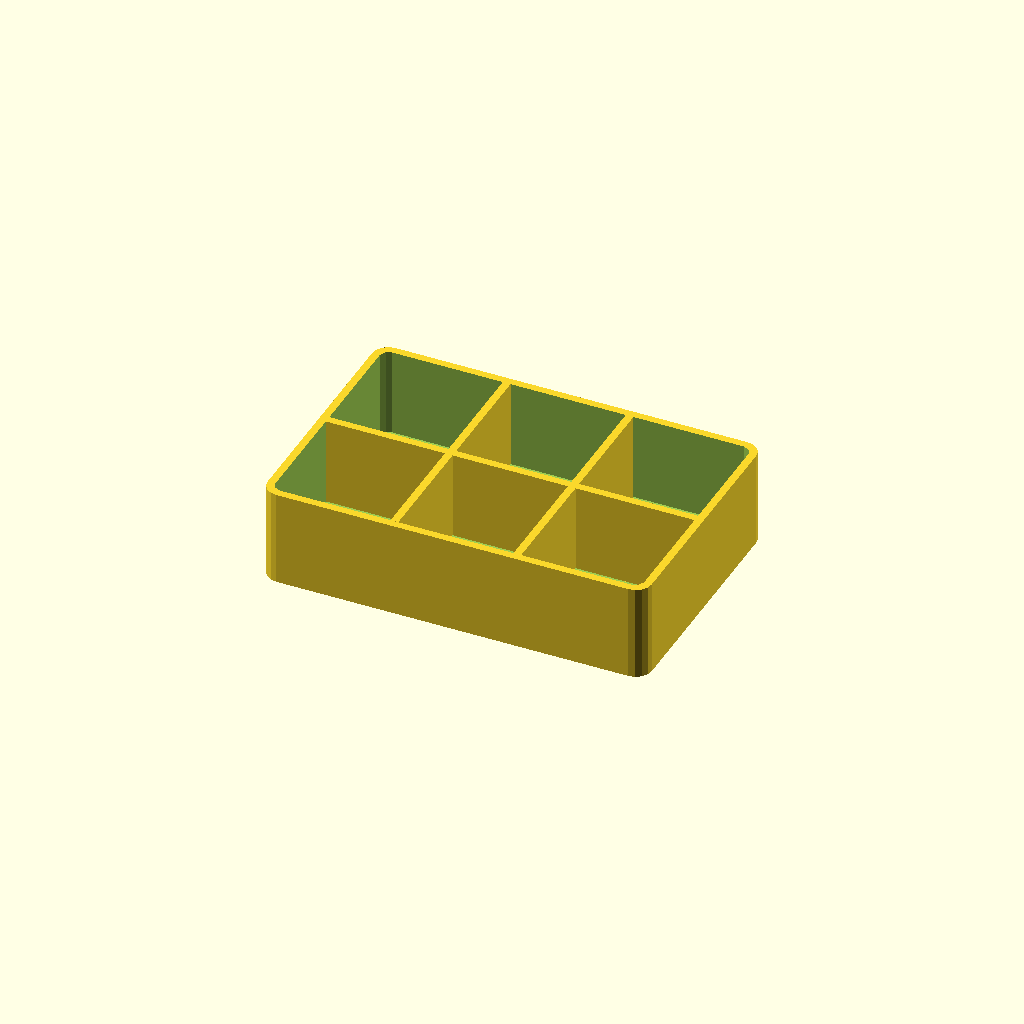
Cell 1 — every parameter at its default value.
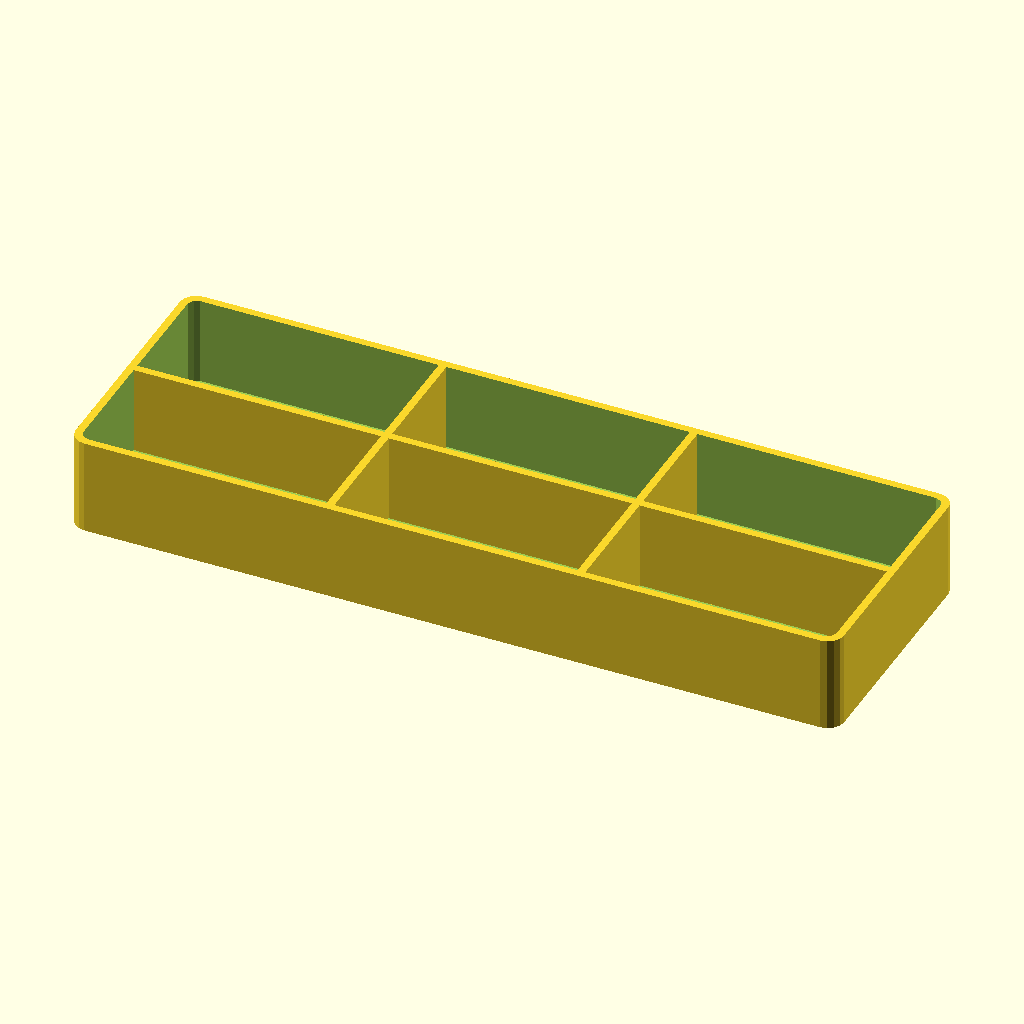
Cell 2: width = 240 (everything else at default).
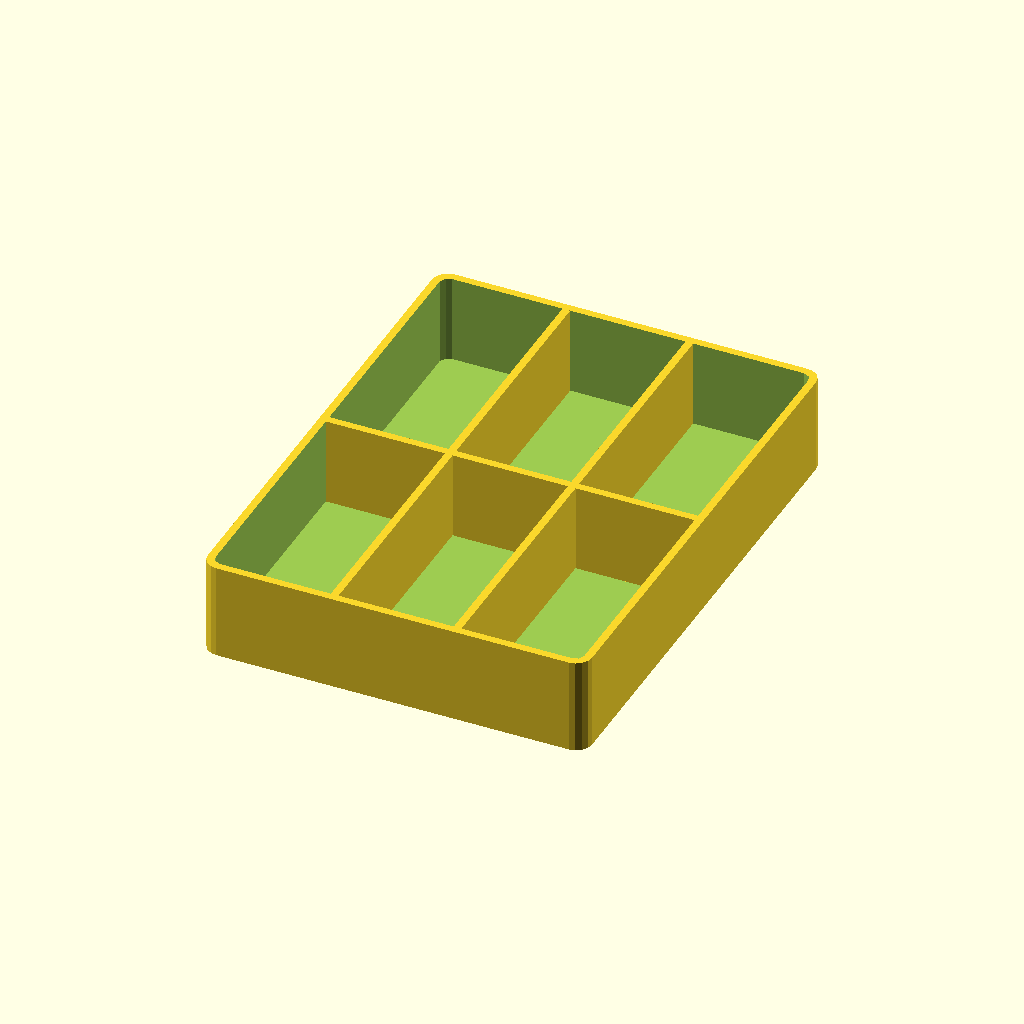
Cell 3 — depth set to 160, the other parameters unchanged.
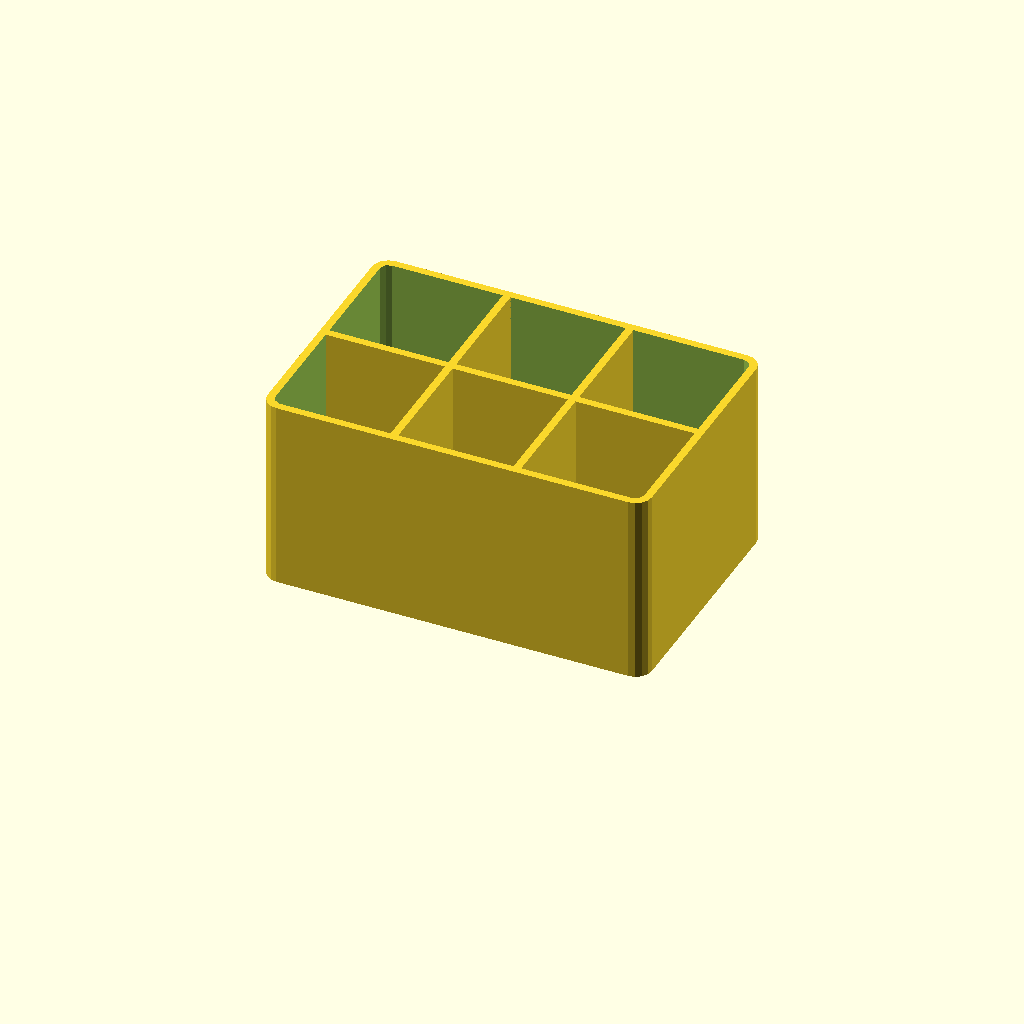
Cell 4 — height set to 60, the other parameters unchanged.
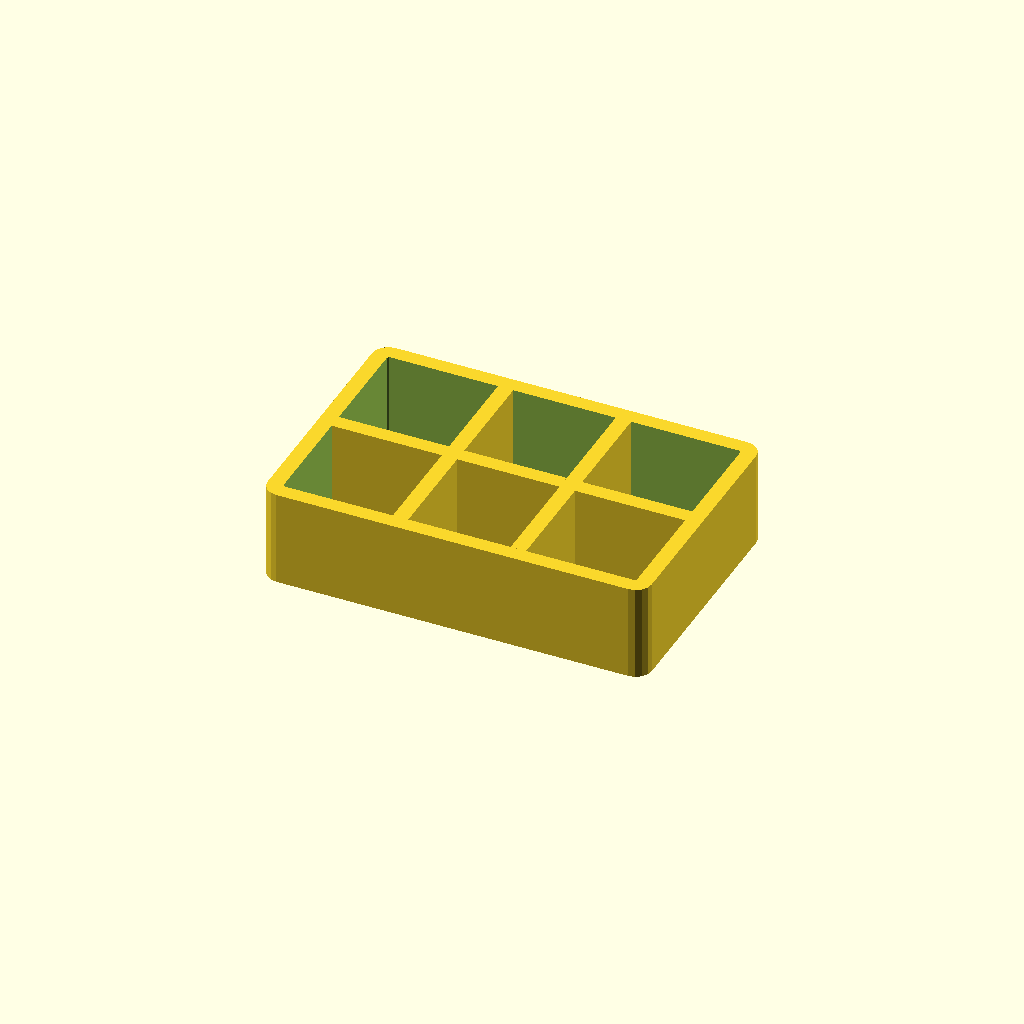
Cell 5: the same model with wall = 4.8.
All cells are drawn from one camera (rotation 55°, 0°, 25°, orthographic, colour scheme Cornfield), so only the parameter changes between them.
The OpenSCAD source (templates/box.scad):
// Parametric open-top storage box.
// Printer-ready orientation: z=0 is the bottom face.
// Outer walls have vertical rounded corners via 2D offset + extrude (fast on CGAL).

// Outer dimension in X (mm)
width = 120;
// Outer dimension in Y (mm)
depth = 80;
// Outer dimension in Z (mm)
height = 30;
// Vertical wall thickness (mm)
wall = 2.4;
// Base/floor thickness (mm)
floor = 2.4;
// Outer vertical corner radius (mm)
corner_r = 5;
// Number of cells in X (divider grid)
div_n = 3;
// Number of cells in Y (divider grid)
div_m = 2;

// Derived interior dimensions.
inner_w = width - 2 * wall;
inner_d = depth - 2 * wall;
inner_h = height - floor;
// Cavity corner radius keeps wall thickness ~uniform at corners.
cav_r = max(corner_r - wall, 0.5);
// Clamp helper: inner 2D base sizes must stay positive for offset().
outer_base_x = max(width - 2 * corner_r, 0.1);
outer_base_y = max(depth - 2 * corner_r, 0.1);
cavity_base_x = max(inner_w - 2 * cav_r, 0.1);
cavity_base_y = max(inner_d - 2 * cav_r, 0.1);

// 2D rounded rectangle centred on origin, built with offset (no minkowski/hull).
module rounded_rect_2d(w, d, r, base_x, base_y) {
    offset(r = r)
        square([base_x, base_y], center = true);
}

// Outer solid: extruded rounded rectangle from z=0 to z=height.
module outer_solid() {
    linear_extrude(height = height)
        rounded_rect_2d(width, depth, corner_r, outer_base_x, outer_base_y);
}

// Cavity solid to subtract: leaves `wall` side walls and `floor` base.
// Extended 1mm above the top so the box is guaranteed open.
module cavity_solid() {
    translate([0, 0, floor])
        linear_extrude(height = inner_h + 1)
            rounded_rect_2d(inner_w, inner_d, cav_r, cavity_base_x, cavity_base_y);
}

// Divider positions: evenly spaced so the cavity splits into div_n x div_m cells.
module dividers() {
    // Walls perpendicular to X (span full inner depth). Count: div_n - 1.
    for (i = [1 : div_n - 1]) {
        x = -inner_w / 2 + i * inner_w / div_n;
        translate([x, 0, floor + inner_h / 2])
            cube([wall, inner_d, inner_h], center = true);
    }
    // Walls perpendicular to Y (span full inner width). Count: div_m - 1.
    for (j = [1 : div_m - 1]) {
        y = -inner_d / 2 + j * inner_d / div_m;
        translate([0, y, floor + inner_h / 2])
            cube([inner_w, wall, inner_h], center = true);
    }
}

// Final part: outer minus cavity, plus internal divider grid.
difference() {
    outer_solid();
    cavity_solid();
}
dividers();
Customizer parameters (derived from the source; name, type, default, range or options):
width: number, default 120
depth: number, default 80
height: number, default 30
wall: number, default 2.4
floor: number, default 2.4
corner_r: number, default 5
div_n: number, default 3
div_m: number, default 2
